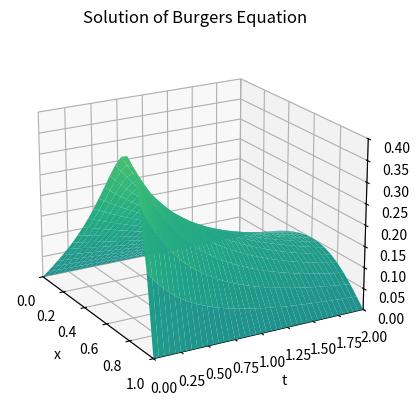

Here is the Python script that generated this plot:
import numpy as np
import matplotlib.pyplot as plt

def burgers(xl, xr, tb, te, M, N):
    """ Program 8.7 Implicit Newton Solver for BUrgers equation
        Input:  xl, xr, yb, yt rectangle domain
                M, N space steps
        Output: w solution """
    alf = 5
    bet = 4
    D = 0.05
    # Define the functions for initial conditions and boundary conditions
    def f(x): return 2*D*bet*np.pi*np.sin(np.pi*x)/(alf+bet*np.cos(np.pi*x)) 
    def l(t): return 0.*t  # Left boundary condition
    def r(t): return 0.*t  # Right boundary condition
    h = (xr - xl)/M
    k = (te - tb)/N
    m, n = M + 1, N
    sigma = D*k/(h**2)
    w = np.zeros((m, n + 1))  # Initialize solution array
    w[:, 0] = f(np.linspace(xl, xr, m))  # Set initial conditions
    w1 = w[:, 0].copy()
    for j in range(n):
        for it in range(3):  # Newton iteration, 3 steps
            DF1 = np.diag(1+2*sigma*np.ones(m))+np.diag(-sigma*np.ones(m-1),1) 
            DF1 += np.diag(-sigma * np.ones(m - 1), -1)
            DF2 = np.zeros((m, m))
            DF2[1:m-1,1:m-1]=np.diag(k*w1[2:m]/(2*h))-np.diag(k*w1[0:m-2]/(2*h))
            DF2[1:m,1:m] += np.diag(k * w1[1:m - 1] / (2 * h), 1) 
            DF2[0:m-1,0:m-1] -= np.diag(k * w1[1:m - 1] / (2 * h), -1)
            DF = DF1 + DF2
            F = -w[:,j] + (DF1 + DF2/2)@w1  # Using Lemma 8.11
            DF[0, :] = np.zeros(m)  # Dirichlet conditions for DF
            DF[0, 0] = 1
            DF[m-1, :] = np.zeros(m)
            DF[m-1, m-1] = 1
            F[0] = w1[0] - l(j*k)  # Dirichlet conditions for F
            F[m-1] = w1[m-1] - r(j*k)
            w1 = w1 - np.linalg.solve(DF, F)
        w[:, j + 1] = w1  # Update the solution for the next time step
    x = np.linspace(xl, xr, m)
    t = np.linspace(tb, te, n + 1)
    X, T = np.meshgrid(x, t)
    fig = plt.figure()   # Create a mesh plot
    ax = fig.add_subplot(111, projection='3d')
    ax.plot_surface(X, T, w.T, cmap='viridis', vmin=-1.,vmax=1.)
    plt.xlabel('x')
    plt.ylabel('t')
    plt.title('Solution of Burgers Equation')
    plt.xlim(xl, xr)
    plt.ylim(tb, te)
    ax.set_zlim(0.,0.4)
    ax.view_init(elev=20, azim=-30)  # Set the view angle
    plt.show()
    return w

# Example usage
w = burgers(0, 1, 0, 2, 20, 40)
